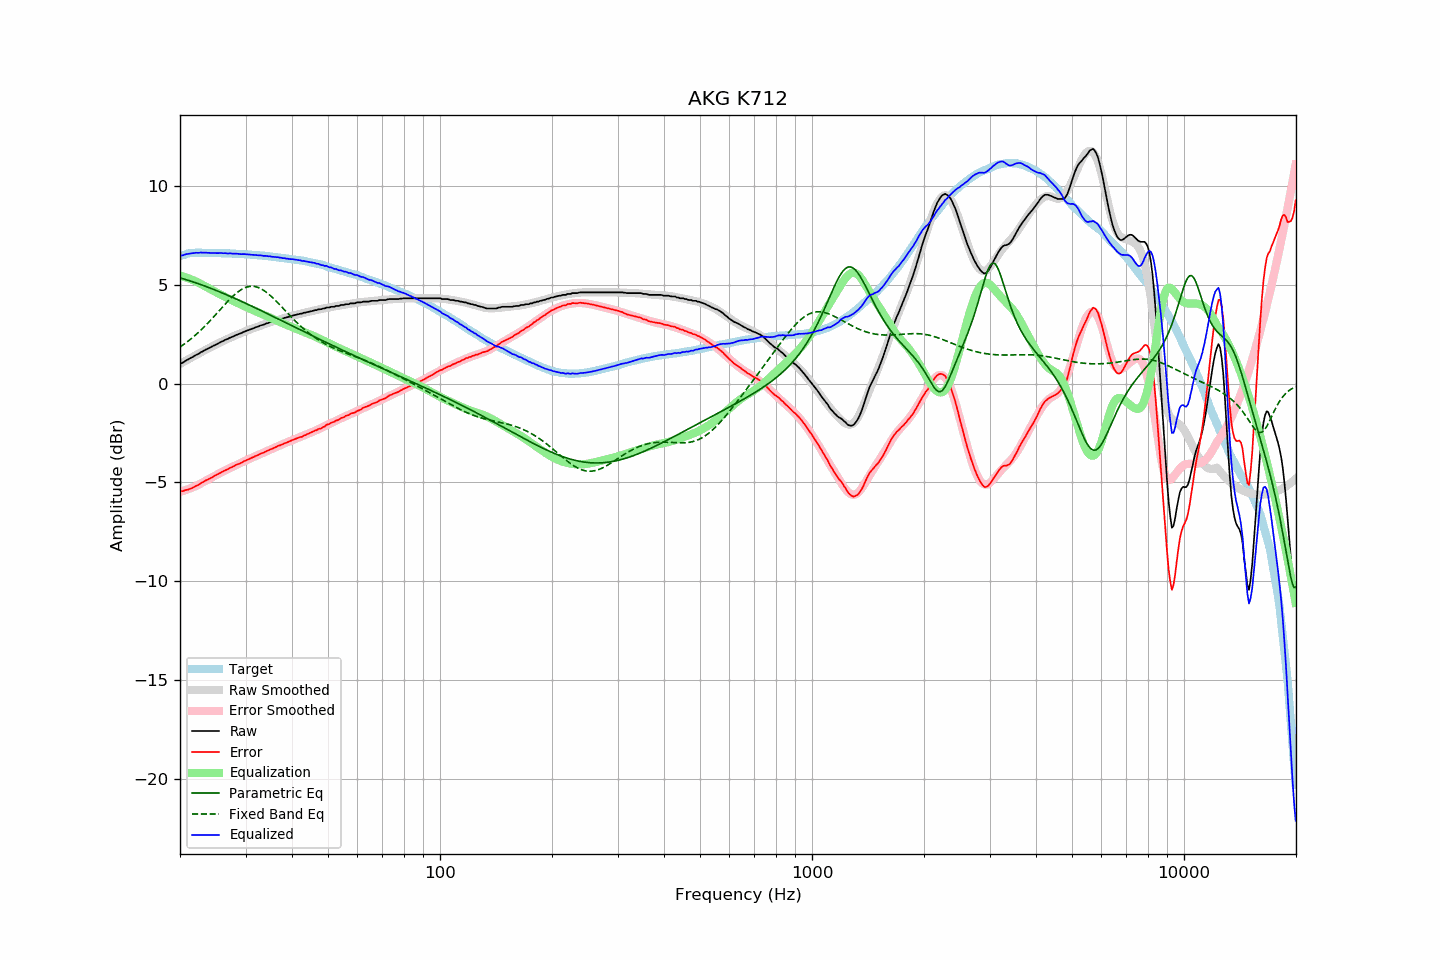

Data behind this chart, as committed beside it:
frequency, raw, error, smoothed, error_smoothed, equalization, parametric_eq, fixed_band_eq, equalized_raw, equalized_smoothed, target
20.00, 1.02, -5.44, 1.00, -5.48, 5.48, 5.36, 1.86, 6.49, 6.48, 6.46
20.20, 1.04, -5.45, 1.05, -5.45, 5.45, 5.34, 1.91, 6.49, 6.50, 6.49
20.40, 1.08, -5.44, 1.09, -5.43, 5.43, 5.31, 1.97, 6.51, 6.52, 6.52
20.61, 1.14, -5.40, 1.14, -5.40, 5.40, 5.29, 2.03, 6.54, 6.54, 6.54
20.81, 1.19, -5.38, 1.18, -5.37, 5.37, 5.26, 2.09, 6.56, 6.56, 6.57
21.02, 1.23, -5.37, 1.23, -5.34, 5.34, 5.24, 2.15, 6.57, 6.57, 6.60
21.23, 1.28, -5.33, 1.27, -5.31, 5.31, 5.21, 2.22, 6.59, 6.59, 6.61
21.44, 1.32, -5.30, 1.32, -5.28, 5.28, 5.19, 2.28, 6.60, 6.60, 6.62
21.66, 1.36, -5.27, 1.36, -5.25, 5.25, 5.16, 2.35, 6.60, 6.61, 6.63
21.87, 1.41, -5.22, 1.41, -5.21, 5.21, 5.13, 2.42, 6.62, 6.62, 6.63
22.09, 1.46, -5.18, 1.45, -5.18, 5.18, 5.10, 2.49, 6.63, 6.63, 6.64
22.31, 1.49, -5.15, 1.50, -5.14, 5.14, 5.08, 2.56, 6.63, 6.64, 6.64
22.54, 1.54, -5.10, 1.54, -5.09, 5.09, 5.05, 2.64, 6.63, 6.64, 6.64
22.76, 1.60, -5.04, 1.59, -5.05, 5.05, 5.02, 2.72, 6.65, 6.64, 6.64
22.99, 1.63, -5.00, 1.63, -5.01, 5.01, 4.99, 2.79, 6.63, 6.64, 6.63
23.22, 1.68, -4.95, 1.67, -4.96, 4.96, 4.96, 2.88, 6.64, 6.63, 6.63
23.45, 1.73, -4.90, 1.72, -4.91, 4.91, 4.93, 2.96, 6.64, 6.63, 6.63
23.69, 1.76, -4.87, 1.76, -4.87, 4.87, 4.90, 3.04, 6.63, 6.63, 6.63
23.92, 1.81, -4.82, 1.80, -4.82, 4.82, 4.87, 3.13, 6.63, 6.63, 6.63
24.16, 1.84, -4.79, 1.85, -4.78, 4.78, 4.84, 3.21, 6.62, 6.62, 6.63
24.40, 1.89, -4.74, 1.89, -4.73, 4.73, 4.80, 3.30, 6.62, 6.62, 6.63
24.65, 1.93, -4.69, 1.93, -4.69, 4.69, 4.77, 3.39, 6.62, 6.62, 6.62
24.89, 1.97, -4.65, 1.97, -4.65, 4.65, 4.74, 3.48, 6.61, 6.62, 6.62
25.14, 2.01, -4.61, 2.01, -4.61, 4.61, 4.71, 3.57, 6.61, 6.62, 6.62
25.39, 2.05, -4.57, 2.05, -4.56, 4.56, 4.67, 3.66, 6.61, 6.62, 6.62
25.65, 2.10, -4.52, 2.09, -4.52, 4.52, 4.64, 3.75, 6.62, 6.61, 6.62
25.91, 2.14, -4.47, 2.13, -4.48, 4.48, 4.61, 3.84, 6.62, 6.61, 6.61
26.16, 2.17, -4.44, 2.17, -4.44, 4.44, 4.57, 3.93, 6.61, 6.61, 6.61
26.43, 2.22, -4.39, 2.21, -4.40, 4.40, 4.54, 4.02, 6.61, 6.61, 6.61
26.69, 2.25, -4.36, 2.25, -4.36, 4.36, 4.50, 4.11, 6.60, 6.60, 6.61
26.96, 2.28, -4.33, 2.28, -4.32, 4.32, 4.47, 4.20, 6.59, 6.60, 6.61
27.23, 2.33, -4.27, 2.32, -4.28, 4.28, 4.43, 4.28, 6.60, 6.60, 6.60
27.50, 2.36, -4.24, 2.36, -4.24, 4.24, 4.40, 4.36, 6.59, 6.59, 6.60
27.77, 2.39, -4.20, 2.39, -4.20, 4.20, 4.36, 4.44, 6.58, 6.59, 6.59
28.05, 2.43, -4.16, 2.43, -4.16, 4.16, 4.32, 4.51, 6.58, 6.59, 6.59
28.33, 2.47, -4.11, 2.46, -4.12, 4.12, 4.29, 4.58, 6.59, 6.58, 6.58
28.62, 2.50, -4.08, 2.50, -4.08, 4.08, 4.25, 4.65, 6.58, 6.58, 6.58
28.90, 2.53, -4.05, 2.53, -4.04, 4.04, 4.21, 4.71, 6.57, 6.57, 6.58
29.19, 2.56, -4.01, 2.56, -4.00, 4.00, 4.18, 4.76, 6.56, 6.57, 6.57
29.48, 2.60, -3.97, 2.60, -3.97, 3.97, 4.14, 4.81, 6.56, 6.56, 6.57
29.78, 2.64, -3.92, 2.63, -3.93, 3.93, 4.10, 4.85, 6.56, 6.56, 6.56
30.08, 2.67, -3.89, 2.66, -3.89, 3.89, 4.06, 4.88, 6.56, 6.55, 6.56
30.38, 2.70, -3.85, 2.70, -3.85, 3.85, 4.03, 4.90, 6.55, 6.55, 6.55
30.68, 2.73, -3.82, 2.73, -3.81, 3.81, 3.99, 4.92, 6.54, 6.54, 6.55
30.99, 2.76, -3.78, 2.76, -3.78, 3.78, 3.95, 4.93, 6.53, 6.54, 6.54
31.30, 2.79, -3.74, 2.79, -3.74, 3.74, 3.91, 4.93, 6.53, 6.53, 6.53
31.61, 2.82, -3.71, 2.82, -3.70, 3.70, 3.87, 4.93, 6.52, 6.52, 6.53
31.93, 2.86, -3.66, 2.85, -3.67, 3.67, 3.83, 4.91, 6.52, 6.52, 6.52
32.24, 2.88, -3.63, 2.88, -3.63, 3.63, 3.80, 4.89, 6.51, 6.51, 6.51
32.57, 2.91, -3.60, 2.91, -3.59, 3.59, 3.76, 4.86, 6.50, 6.50, 6.51
32.89, 2.95, -3.55, 2.94, -3.56, 3.56, 3.72, 4.82, 6.51, 6.50, 6.50
33.22, 2.97, -3.52, 2.97, -3.52, 3.52, 3.68, 4.78, 6.49, 6.49, 6.49
33.55, 2.99, -3.50, 3.00, -3.48, 3.48, 3.64, 4.73, 6.47, 6.48, 6.49
33.89, 3.03, -3.45, 3.03, -3.45, 3.45, 3.60, 4.68, 6.47, 6.47, 6.48
34.23, 3.06, -3.41, 3.05, -3.41, 3.41, 3.56, 4.61, 6.47, 6.46, 6.47
34.57, 3.08, -3.38, 3.08, -3.37, 3.37, 3.52, 4.55, 6.45, 6.46, 6.46
34.92, 3.12, -3.33, 3.11, -3.34, 3.34, 3.48, 4.48, 6.46, 6.45, 6.45
35.27, 3.13, -3.31, 3.13, -3.30, 3.30, 3.44, 4.40, 6.43, 6.44, 6.44
35.62, 3.16, -3.27, 3.16, -3.27, 3.27, 3.40, 4.33, 6.42, 6.43, 6.43
35.97, 3.19, -3.23, 3.19, -3.23, 3.23, 3.36, 4.25, 6.42, 6.42, 6.42
... 635 more rows
